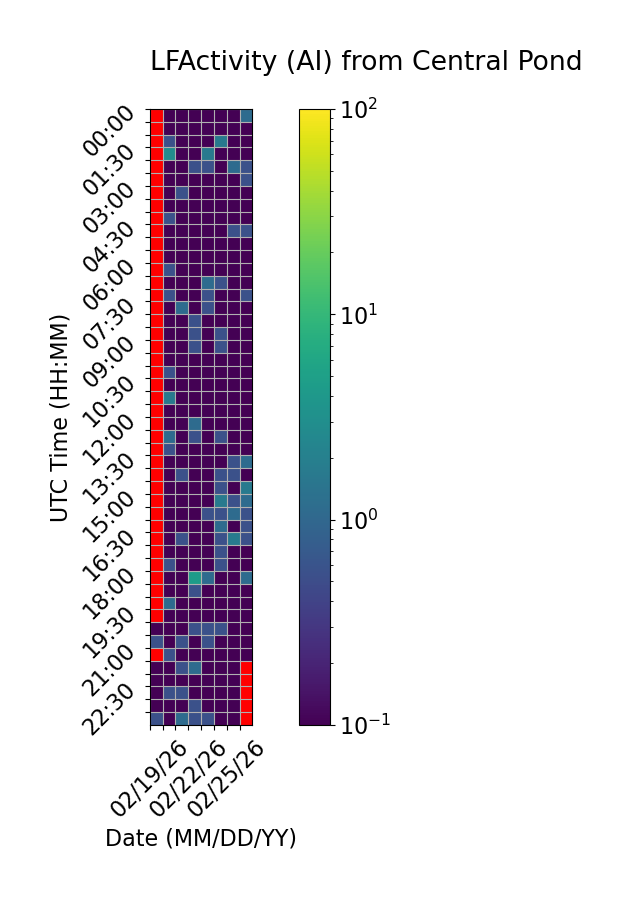

Values plotted in this chart, from the file beside it:
Time (UTC), 02/19/26, 02/20/26, 02/21/26, 02/22/26, 02/23/26, 02/24/26, 02/25/26, 02/26/26
00:00, , 0.0, 0.0, 0.0, 0.0, 0.0, 0.0, 1.111
00:30, , 0.0, 0.0, 0.0, 0.0, 0.0, 0.0, 0.0
01:00, , 0.5556, 0.0, 0.0, 0.0, 1.667, 0.0, 0.0
01:30, , 2.778, 0.0, 0.0, 1.667, 0.0, 0.0, 0.0
02:00, , 0.0, 0.0, 0.5556, 0.5556, 0.0, 1.111, 0.5556
02:30, , 0.0, 0.0, 0.0, 0.0, 0.0, 0.0, 0.5556
03:00, , 0.0, 0.5556, 0.0, 0.0, 0.0, 0.0, 0.0
03:30, , 0.0, 0.0, 0.0, 0.0, 0.0, 0.0, 0.0
04:00, , 0.5556, 0.0, 0.0, 0.0, 0.0, 0.0, 0.0
04:30, , 0.0, 0.0, 0.0, 0.0, 0.0, 0.5556, 0.5556
05:00, , 0.0, 0.0, 0.0, 0.0, 0.0, 0.0, 0.0
05:30, , 0.0, 0.0, 0.0, 0.0, 0.0, 0.0, 0.0
06:00, , 0.5556, 0.0, 0.0, 0.0, 0.0, 0.0, 0.0
06:30, , 0.0, 0.0, 0.0, 1.111, 0.5556, 0.0, 0.0
07:00, , 0.5556, 0.0, 0.0, 0.5556, 0.0, 0.0, 0.5556
07:30, , 0.0, 1.111, 0.0, 0.5556, 0.0, 0.0, 0.0
08:00, , 0.0, 0.0, 0.5556, 0.0, 0.0, 0.0, 0.0
08:30, , 0.0, 0.0, 0.5556, 0.0, 0.5556, 0.0, 0.0
09:00, , 0.0, 0.0, 0.5556, 0.0, 0.5556, 0.0, 0.0
09:30, , 0.0, 0.0, 0.0, 0.0, 0.0, 0.0, 0.0
10:00, , 0.5556, 0.0, 0.0, 0.0, 0.0, 0.0, 0.0
10:30, , 0.0, 0.0, 0.0, 0.0, 0.0, 0.0, 0.0
11:00, , 1.667, 0.0, 0.0, 0.0, 0.0, 0.0, 0.0
11:30, , 0.0, 0.0, 0.0, 0.0, 0.0, 0.0, 0.0
12:00, , 0.0, 0.0, 1.111, 0.0, 0.0, 0.0, 0.0
12:30, , 1.111, 0.0, 0.5556, 0.0, 0.5556, 0.0, 0.0
13:00, , 0.5556, 0.0, 0.0, 0.0, 0.0, 0.0, 0.0
13:30, , 0.0, 0.0, 0.0, 0.0, 0.0, 0.5556, 1.111
14:00, , 0.0, 0.5556, 0.0, 0.0, 0.5556, 0.5556, 0.0
14:30, , 0.0, 0.0, 0.0, 0.0, 0.5556, 0.0, 1.667
15:00, , 0.0, 0.0, 0.0, 0.0, 1.667, 0.5556, 1.111
15:30, , 0.0, 0.0, 0.0, 0.5556, 0.5556, 1.111, 0.5556
16:00, , 0.0, 0.0, 0.0, 0.0, 1.111, 0.0, 0.5556
16:30, , 0.0, 0.5556, 0.0, 0.0, 0.5556, 1.667, 0.5556
17:00, , 0.0, 0.0, 0.0, 0.0, 0.5556, 0.0, 0.0
17:30, , 0.5556, 0.0, 0.0, 0.0, 0.5556, 0.0, 0.0
18:00, , 0.0, 0.0, 4.444, 1.111, 0.0, 0.0, 1.111
18:30, , 0.0, 0.0, 0.5556, 0.0, 0.0, 0.0, 0.0
19:00, , 1.111, 0.0, 0.0, 0.0, 0.0, 0.0, 0.0
19:30, , 0.0, 0.0, 0.0, 0.0, 0.0, 0.0, 0.0
20:00, 0.0, 0.0, 0.0, 0.5556, 0.5556, 0.5556, 0.0, 0.0
20:30, 0.5556, 0.0, 0.5556, 0.0, 0.5556, 0.0, 0.0, 0.0
21:00, , 0.5556, 0.0, 0.0, 0.0, 0.0, 0.0, 0.0
21:30, 0.0, 0.0, 0.5556, 1.111, 0.0, 0.0, 0.0, 
22:00, 0.0, 0.0, 0.0, 0.0, 0.0, 0.0, 0.0, 
22:30, 0.0, 0.5556, 0.5556, 0.0, 0.0, 0.0, 0.0, 
23:00, 0.0, 0.0, 0.0, 0.5556, 0.0, 0.0, 0.0, 
23:30, 0.5556, 0.0, 1.111, 0.5556, 0.5556, 0.0, 0.0, 
